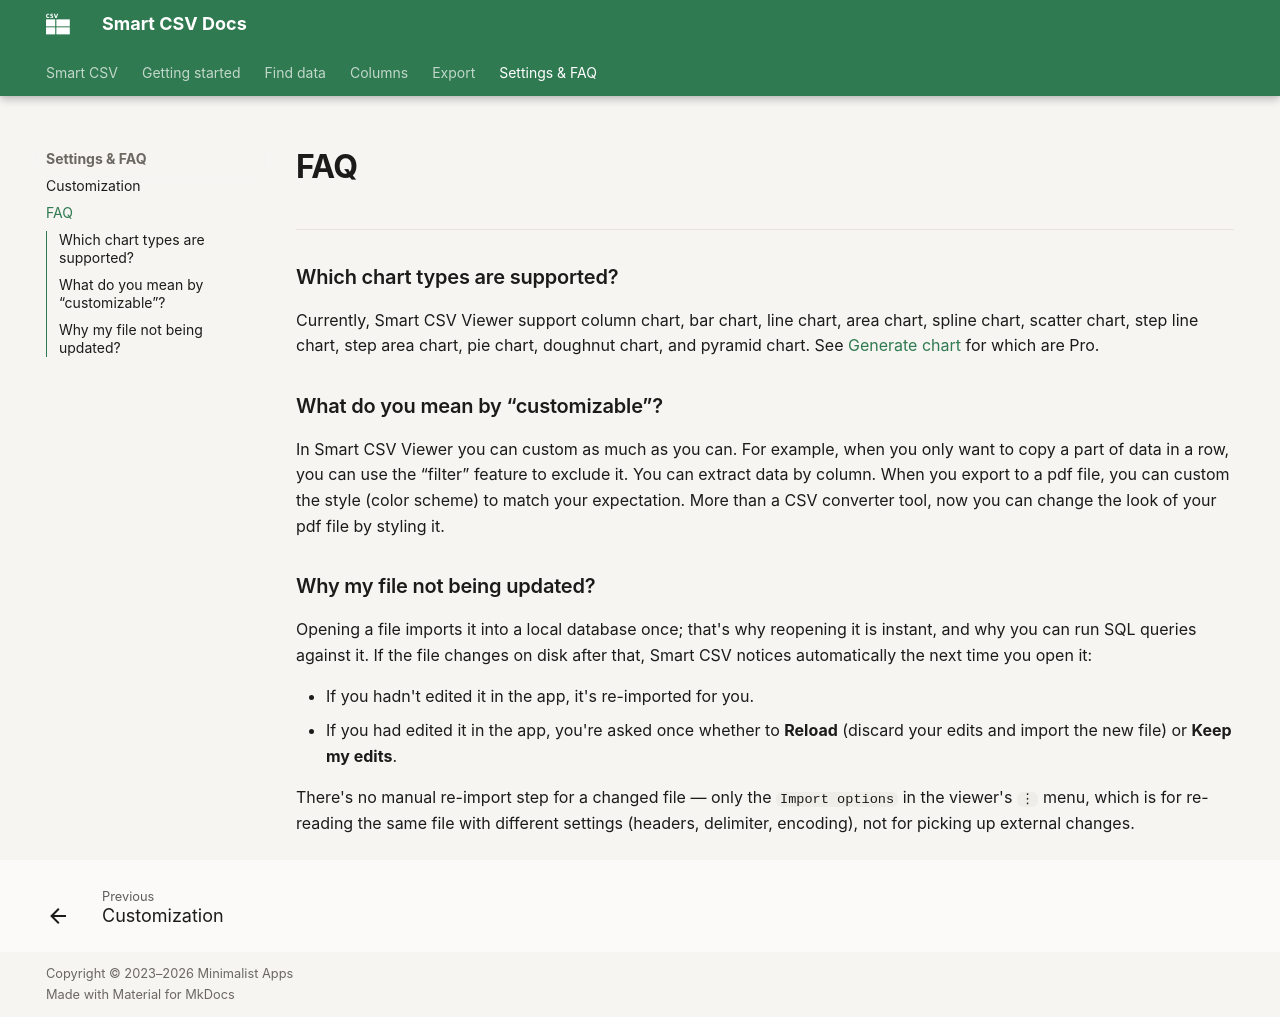

repository: minimalistapps/smartcsv · page: faq/index.html · generator: mkdocs

# FAQ
---

### Which chart types are supported?

Currently, Smart CSV Viewer support column chart, bar chart, line chart, area chart, spline chart, scatter chart, step line chart, step area chart, pie chart, doughnut chart, and pyramid chart. See [Generate chart](generate-chart.md) for which are Pro.

### What do you mean by “customizable”?

In Smart CSV Viewer you can custom as much as you can. For example, when you only want to copy a part of data in a row, you can use the “filter” feature to exclude it. You can extract data by column. When you export to a pdf file, you can custom the style (color scheme) to match your expectation. More than a CSV converter tool, now you can change the look of your pdf file by styling it.


### Why my file not being updated?

Opening a file imports it into a local database once; that's why reopening it is instant, and why you can run SQL queries against it. If the file changes on disk after that, Smart CSV notices automatically the next time you open it:

- If you hadn't edited it in the app, it's re-imported for you.
- If you had edited it in the app, you're asked once whether to **Reload** (discard your edits and import the new file) or **Keep my edits**.

There's no manual re-import step for a changed file &mdash; only the `Import options` in the viewer's `⋮` menu, which is for re-reading the same file with different settings (headers, delimiter, encoding), not for picking up external changes.
